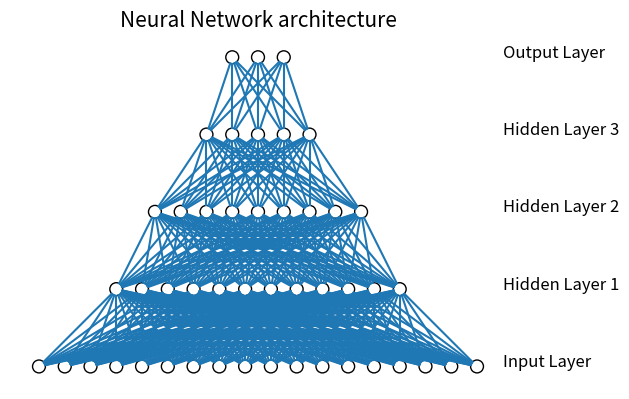

Write Python code to recreate this figure.
from matplotlib import pyplot
from math import cos, sin, atan


class Neuron():
    def __init__(self, x, y):
        self.x = x
        self.y = y

    def draw(self, neuron_radius):
        circle = pyplot.Circle((self.x, self.y), radius=neuron_radius, fill=False)
        pyplot.gca().add_patch(circle)


class Layer():
    def __init__(self, network, number_of_neurons, number_of_neurons_in_widest_layer):
        self.vertical_distance_between_layers = 6
        self.horizontal_distance_between_neurons = 2
        self.neuron_radius = 0.5
        self.number_of_neurons_in_widest_layer = number_of_neurons_in_widest_layer
        self.previous_layer = self.__get_previous_layer(network)
        self.y = self.__calculate_layer_y_position()
        self.neurons = self.__intialise_neurons(number_of_neurons)

    def __intialise_neurons(self, number_of_neurons):
        neurons = []
        x = self.__calculate_left_margin_so_layer_is_centered(number_of_neurons)
        for iteration in range(number_of_neurons):
            neuron = Neuron(x, self.y)
            neurons.append(neuron)
            x += self.horizontal_distance_between_neurons
        return neurons

    def __calculate_left_margin_so_layer_is_centered(self, number_of_neurons):
        return self.horizontal_distance_between_neurons * (self.number_of_neurons_in_widest_layer - number_of_neurons) / 2

    def __calculate_layer_y_position(self):
        if self.previous_layer:
            return self.previous_layer.y + self.vertical_distance_between_layers
        else:
            return 0

    def __get_previous_layer(self, network):
        if len(network.layers) > 0:
            return network.layers[-1]
        else:
            return None

    def __line_between_two_neurons(self, neuron1, neuron2):
        angle = atan((neuron2.x - neuron1.x) / float(neuron2.y - neuron1.y))
        x_adjustment = self.neuron_radius * sin(angle)
        y_adjustment = self.neuron_radius * cos(angle)
        line = pyplot.Line2D((neuron1.x - x_adjustment, neuron2.x + x_adjustment), (neuron1.y - y_adjustment, neuron2.y + y_adjustment))
        pyplot.gca().add_line(line)

    def draw(self, layerType=0):
        for neuron in self.neurons:
            neuron.draw( self.neuron_radius )
            if self.previous_layer:
                for previous_layer_neuron in self.previous_layer.neurons:
                    self.__line_between_two_neurons(neuron, previous_layer_neuron)
        # write Text
        x_text = self.number_of_neurons_in_widest_layer * self.horizontal_distance_between_neurons
        if layerType == 0:
            pyplot.text(x_text, self.y, 'Input Layer', fontsize = 12)
        elif layerType == -1:
            pyplot.text(x_text, self.y, 'Output Layer', fontsize = 12)
        else:
            pyplot.text(x_text, self.y, 'Hidden Layer '+str(layerType), fontsize = 12)

class NeuralNetwork():
    def __init__(self, number_of_neurons_in_widest_layer):
        self.number_of_neurons_in_widest_layer = number_of_neurons_in_widest_layer
        self.layers = []
        self.layertype = 0

    def add_layer(self, number_of_neurons ):
        layer = Layer(self, number_of_neurons, self.number_of_neurons_in_widest_layer)
        self.layers.append(layer)

    def draw(self):
        pyplot.figure()
        for i in range( len(self.layers) ):
            layer = self.layers[i]
            if i == len(self.layers)-1:
                i = -1
            layer.draw( i )
        pyplot.axis('scaled')
        pyplot.axis('off')
        pyplot.title( 'Neural Network architecture', fontsize=15 )
        pyplot.show()

class DrawNN():
    def __init__( self, neural_network ):
        self.neural_network = neural_network

    def draw( self ):
        widest_layer = max( self.neural_network )
        network = NeuralNetwork( widest_layer )
        for l in self.neural_network:
            network.add_layer(l)
        network.draw()
        
network = DrawNN( [18,12,9,5,3] )
network.draw()